Run: headless pygame with SDL's dummy video driver; simulated clock (each Clock.tick advances the game by its frame time, no real sleeping); random seed 0; keys injected as events and as key.get_pressed() state; no mouse input.
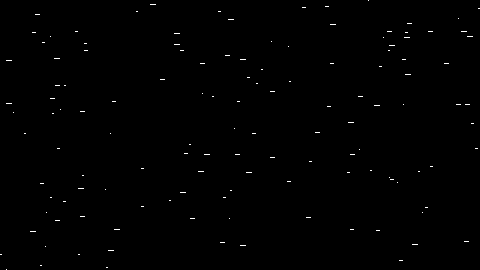
Frame 1 of 4 · flips 1–60 · no input
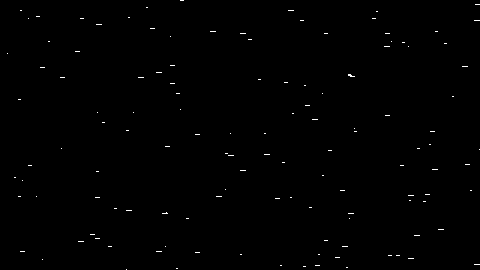
Frame 2 of 4 · flips 61–180 · tapped SPACE, RETURN · held RIGHT (→), D
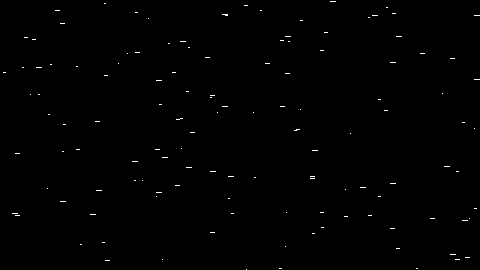
Frame 3 of 4 · flips 181–300 · held DOWN (↓), S
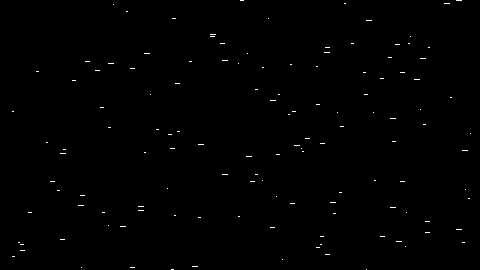
Frame 4 of 4 · flips 301–420 · held LEFT (←), A, UP (↑), W

The pygame program that drew these frames:

import random


class Star:
    def __init__(self, x, y, speed):
        self.x = x
        self.y = y
        self.speed = speed
    def __repr__(self):
        return f"Star(({self.x}, {self.y}), {self.speed=})"
    def move(self):
        self.x += self.speed


class Stars:
    def __init__(self, width: int, height: int, density: float = 0.001):
        self.density = density
        self.resize(width, height)
    def resize(self, width:int, height:int) -> None:
        self.width = width or self.width
        self.height = height or self.height
        self.stars = [
            Star(
                random.randint(0, self.width),
                random.randint(0, self.height),
                random.randint(1, 6),
            )
            for i in range(int(self.width * self.height * self.density))
        ]
    def move(self) -> None:
        for s in self.stars:
            s.move()
            if s.x > self.width:
                s.x = 0
                s.y = random.randint(0, self.height)


stars = Stars(width=480, height=270)


import pygame
pygame.init()
screen = pygame.display.set_mode((480,270), pygame.SCALED | pygame.RESIZABLE)
clock = pygame.time.Clock()
while True:
    pygame.display.update()
    clock.tick(60)
    pygame.event.get()
    keys = pygame.key.get_pressed()
    if keys[pygame.K_ESCAPE]:
        break

    stars.move()

    screen.fill('black')
    for star in stars.stars:
        pygame.draw.rect(screen, (255,255,255), (star.x, star.y, star.speed, 1))

pygame.quit()
